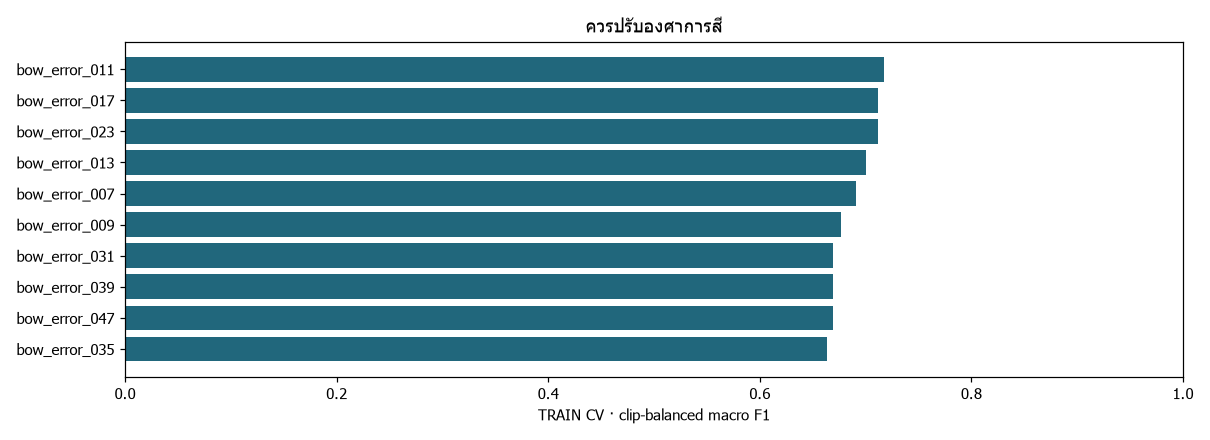

Source data for this figure (header and first rows):
candidate_id, family, feature_set, weight_mode, parameters, cv_f1, cv_accuracy, fold_std
bow_error_011, decision_tree, body_4, clip_equal, {"max_depth": 3, "min_samples_leaf": 10}, 0.7173, 0.8771, 0.07757
bow_error_017, decision_tree, body_4, clip_equal, {"max_depth": 4, "min_samples_leaf": 10}, 0.7115, 0.871, 0.08007
bow_error_023, decision_tree, body_4, clip_equal, {"max_depth": 6, "min_samples_leaf": 10}, 0.7115, 0.871, 0.08007
bow_error_013, decision_tree, body_4, clip_equal, {"max_depth": 4, "min_samples_leaf": 2}, 0.7003, 0.8704, 0.07387
bow_error_007, decision_tree, body_4, clip_equal, {"max_depth": 3, "min_samples_leaf": 2}, 0.6912, 0.8733, 0.09089
bow_error_009, decision_tree, body_4, clip_equal, {"max_depth": 3, "min_samples_leaf": 5}, 0.6772, 0.8654, 0.09454
bow_error_031, random_forest, body_4, clip_equal, {"max_depth": 3, "max_features": 1.0, "m…, 0.6692, 0.8675, 0.06753
bow_error_039, random_forest, body_4, clip_equal, {"max_depth": 6, "max_features": 1.0, "m…, 0.6692, 0.8675, 0.06753
bow_error_047, random_forest, body_4, clip_equal, {"max_depth": null, "max_features": 1.0,…, 0.6692, 0.8675, 0.06753
bow_error_035, random_forest, body_4, clip_equal, {"max_depth": 6, "max_features": "sqrt",…, 0.6635, 0.866, 0.0772
bow_error_043, random_forest, body_4, clip_equal, {"max_depth": null, "max_features": "sqr…, 0.6635, 0.866, 0.0772
bow_error_029, random_forest, body_4, clip_equal, {"max_depth": 3, "max_features": 1.0, "m…, 0.6588, 0.8647, 0.07206
bow_error_033, random_forest, body_4, clip_equal, {"max_depth": 6, "max_features": "sqrt",…, 0.6574, 0.8498, 0.09629
bow_error_037, random_forest, body_4, clip_equal, {"max_depth": 6, "max_features": 1.0, "m…, 0.6558, 0.8484, 0.09289
bow_error_025, random_forest, body_4, clip_equal, {"max_depth": 3, "max_features": "sqrt",…, 0.6558, 0.8682, 0.08387
bow_error_041, random_forest, body_4, clip_equal, {"max_depth": null, "max_features": "sqr…, 0.6558, 0.8433, 0.1063
bow_error_027, random_forest, body_4, clip_equal, {"max_depth": 3, "max_features": "sqrt",…, 0.6541, 0.8635, 0.06709
bow_error_045, random_forest, body_4, clip_equal, {"max_depth": null, "max_features": 1.0,…, 0.6507, 0.8417, 0.1139
bow_error_015, decision_tree, body_4, clip_equal, {"max_depth": 4, "min_samples_leaf": 5}, 0.6497, 0.8529, 0.06594
bow_error_019, decision_tree, body_4, clip_equal, {"max_depth": 6, "min_samples_leaf": 2}, 0.6456, 0.81, 0.1011
bow_error_005, decision_tree, body_4, clip_equal, {"max_depth": 2, "min_samples_leaf": 10}, 0.6432, 0.8615, 0.09395
bow_error_001, decision_tree, body_4, clip_equal, {"max_depth": 2, "min_samples_leaf": 2}, 0.6334, 0.8591, 0.08449
bow_error_042, random_forest, body_4, clip_class_balanced, {"max_depth": null, "max_features": "sqr…, 0.6321, 0.7611, 0.07418
bow_error_003, decision_tree, body_4, clip_equal, {"max_depth": 2, "min_samples_leaf": 5}, 0.6284, 0.8579, 0.08012
bow_error_034, random_forest, body_4, clip_class_balanced, {"max_depth": 6, "max_features": "sqrt",…, 0.6283, 0.7642, 0.06017
bow_error_021, decision_tree, body_4, clip_equal, {"max_depth": 6, "min_samples_leaf": 5}, 0.6244, 0.8169, 0.06651
bow_error_026, random_forest, body_4, clip_class_balanced, {"max_depth": 3, "max_features": "sqrt",…, 0.6125, 0.7444, 0.06965
bow_error_046, random_forest, body_4, clip_class_balanced, {"max_depth": null, "max_features": 1.0,…, 0.6113, 0.7341, 0.07514
bow_error_038, random_forest, body_4, clip_class_balanced, {"max_depth": 6, "max_features": 1.0, "m…, 0.6102, 0.7407, 0.07559
bow_error_014, decision_tree, body_4, clip_class_balanced, {"max_depth": 4, "min_samples_leaf": 2}, 0.6087, 0.7632, 0.02681
bow_error_016, decision_tree, body_4, clip_class_balanced, {"max_depth": 4, "min_samples_leaf": 5}, 0.589, 0.7355, 0.02619
bow_error_030, random_forest, body_4, clip_class_balanced, {"max_depth": 3, "max_features": 1.0, "m…, 0.5875, 0.7131, 0.1013
bow_error_028, random_forest, body_4, clip_class_balanced, {"max_depth": 3, "max_features": "sqrt",…, 0.5727, 0.6834, 0.1079
bow_error_036, random_forest, body_4, clip_class_balanced, {"max_depth": 6, "max_features": "sqrt",…, 0.5714, 0.6744, 0.1107
bow_error_048, random_forest, body_4, clip_class_balanced, {"max_depth": null, "max_features": 1.0,…, 0.5638, 0.6642, 0.09543
bow_error_044, random_forest, body_4, clip_class_balanced, {"max_depth": null, "max_features": "sqr…, 0.5619, 0.6595, 0.1007
bow_error_040, random_forest, body_4, clip_class_balanced, {"max_depth": 6, "max_features": 1.0, "m…, 0.5619, 0.6641, 0.09648
bow_error_032, random_forest, body_4, clip_class_balanced, {"max_depth": 3, "max_features": 1.0, "m…, 0.5603, 0.6726, 0.1039
bow_error_010, decision_tree, body_4, clip_class_balanced, {"max_depth": 3, "min_samples_leaf": 5}, 0.5578, 0.6728, 0.0695
bow_error_020, decision_tree, body_4, clip_class_balanced, {"max_depth": 6, "min_samples_leaf": 2}, 0.5447, 0.6893, 0.05527
bow_error_022, decision_tree, body_4, clip_class_balanced, {"max_depth": 6, "min_samples_leaf": 5}, 0.5379, 0.6459, 0.07005
bow_error_008, decision_tree, body_4, clip_class_balanced, {"max_depth": 3, "min_samples_leaf": 2}, 0.5361, 0.6335, 0.04828
bow_error_002, decision_tree, body_4, clip_class_balanced, {"max_depth": 2, "min_samples_leaf": 2}, 0.5141, 0.6145, 0.1562
bow_error_004, decision_tree, body_4, clip_class_balanced, {"max_depth": 2, "min_samples_leaf": 5}, 0.5141, 0.6145, 0.1562
bow_error_006, decision_tree, body_4, clip_class_balanced, {"max_depth": 2, "min_samples_leaf": 10}, 0.5141, 0.6145, 0.1562
bow_error_012, decision_tree, body_4, clip_class_balanced, {"max_depth": 3, "min_samples_leaf": 10}, 0.5086, 0.5911, 0.0449
bow_error_018, decision_tree, body_4, clip_class_balanced, {"max_depth": 4, "min_samples_leaf": 10}, 0.4899, 0.5775, 0.04485
bow_error_024, decision_tree, body_4, clip_class_balanced, {"max_depth": 6, "min_samples_leaf": 10}, 0.48, 0.5404, 0.04439
